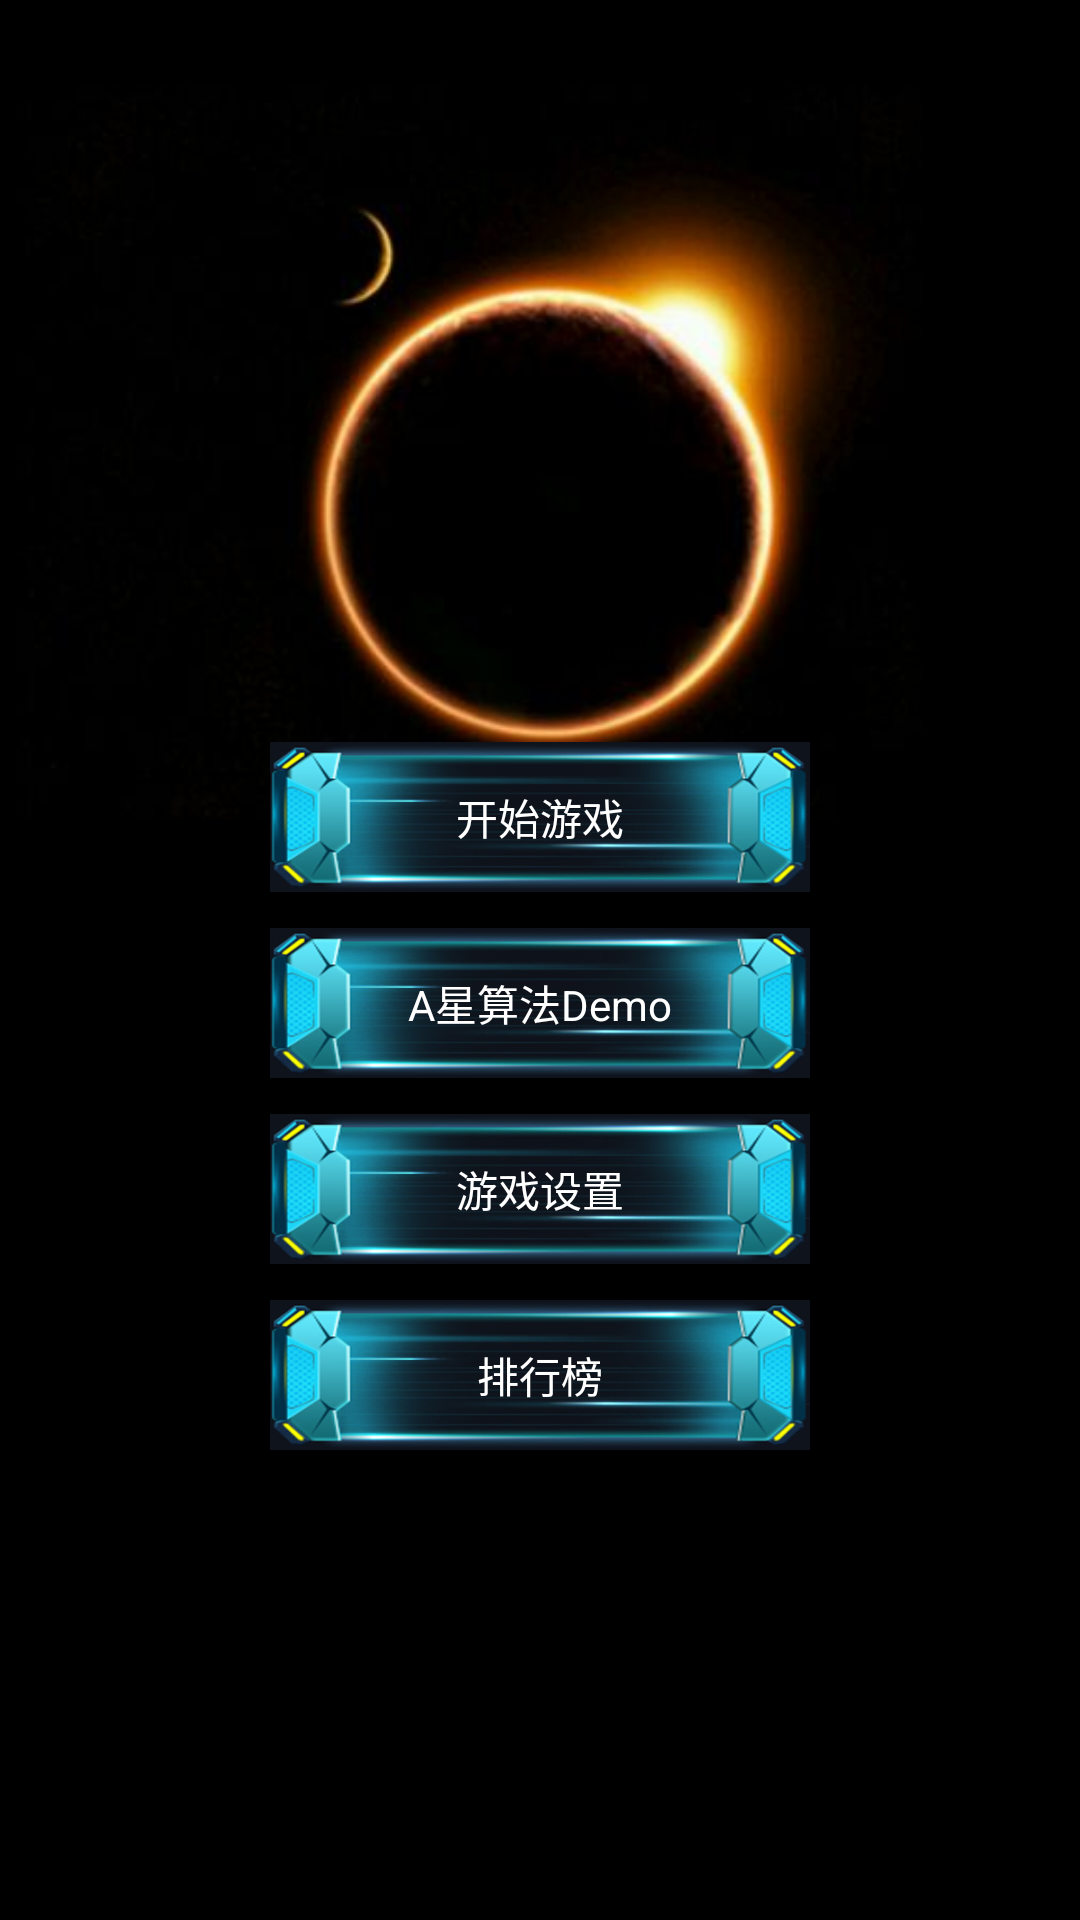

Write the Android layout XML for this screen, with the resource values it uses.
<!-- AndroidManifest.xml: application theme AppTheme -->
<!-- res/layout/menu_main.xml -->
<?xml version="1.0" encoding="utf-8"?>

<LinearLayout xmlns:android="http://schemas.android.com/apk/res/android"
    android:layout_width="match_parent"
    android:layout_height="match_parent"
    android:background="@drawable/menu_background"
    android:orientation="vertical" >

    <LinearLayout
        android:layout_width="match_parent"
        android:layout_height="0dp"
        android:layout_weight="3"
        android:id="@+id/blank3"
        android:orientation="vertical" >
    </LinearLayout>

    <LinearLayout
        android:layout_width="match_parent"
        android:layout_height="0dp"
        android:layout_weight="4"
        android:layout_marginTop="12dp"
        android:id="@+id/blank4"
        android:orientation="horizontal" >

        <LinearLayout
            android:layout_width="0dp"
            android:layout_weight="2"
            android:layout_height="match_parent"
            android:id="@+id/blank5"
            android:orientation="vertical" >
        </LinearLayout>

        <LinearLayout
            android:layout_width="0dp"
            android:layout_weight="4"
            android:layout_height="match_parent"
            android:orientation="vertical" >

            <Button
                android:id="@+id/btn_start_game"
                android:layout_width="match_parent"
                android:layout_height="50dp"
                android:background="@drawable/selector_nice_btn"
                android:textColor="@drawable/selector_font_color"
                android:text="@string/start_game" />

            <Button
                android:id="@+id/btn_astar"
                android:layout_width="match_parent"
                android:layout_height="50dp"
                android:layout_marginTop="12dp"
                android:textColor="@drawable/selector_font_color"
                android:background="@drawable/selector_nice_btn"
                android:text="@string/start_astar" />

            <Button
                android:id="@+id/btn_game_set"
                android:layout_width="match_parent"
                android:layout_height="50dp"
                android:layout_marginTop="12dp"
                android:background="@drawable/selector_nice_btn"
                android:textColor="@drawable/selector_font_color"
                android:text="@string/game_set" />

            <Button
                android:id="@+id/btn_score_list"
                android:layout_width="match_parent"
                android:layout_height="50dp"
                android:layout_marginTop="12dp"
                android:background="@drawable/selector_nice_btn"
                android:textColor="@drawable/selector_font_color"
                android:text="@string/score_list" />

        </LinearLayout>

        <LinearLayout
            android:id="@+id/blank1"
            android:layout_width="0dp"
            android:layout_weight="2"
            android:layout_height="match_parent"
            android:orientation="vertical" >
        </LinearLayout>

    </LinearLayout>

    <LinearLayout
        android:id="@+id/blank2"
        android:layout_width="match_parent"
        android:layout_height="0dp"
        android:layout_weight="1"
        android:orientation="vertical" >

    </LinearLayout>

</LinearLayout>
<!-- resources referenced by this layout -->
<resources>
  <!-- drawable menu_background: png bitmap (drawable, 95371 bytes) -->
  <!-- drawable selector_font_color (drawable) -->
  <?xml version="1.0" encoding="utf-8"?>
  
  <selector
    xmlns:android="http://schemas.android.com/apk/res/android">
       <item android:state_pressed="true"  
             android:color="#000000" />   
       <item android:color="#FFFFFF" />
  </selector>
  <!-- drawable selector_nice_btn (drawable) -->
  <?xml version="1.0" encoding="utf-8"?>
  
  <selector xmlns:android="http://schemas.android.com/apk/res/android">
  
  <item android:state_pressed="true" android:drawable="@drawable/nice_btn1">
  </item>
  
  <item android:drawable="@drawable/nice_btn">
  </item>
  </selector>
  <string name="game_set">游戏设置</string>
  <string name="score_list">排行榜</string>
  <string name="start_astar">A星算法Demo</string>
  <string name="start_game">开始游戏</string>
  <style name="AppTheme" parent="AppBaseTheme">
         <item name="android:windowActionBar">false</item>
     	   <item name="android:windowNoTitle">true</item>
      </style>
  <!-- drawable nice_btn1: png bitmap (drawable, 52876 bytes) -->
  <!-- drawable nice_btn: png bitmap (drawable, 91433 bytes) -->
  <style name="AppBaseTheme" parent="android:Theme.Light">
          
      </style>
</resources>
